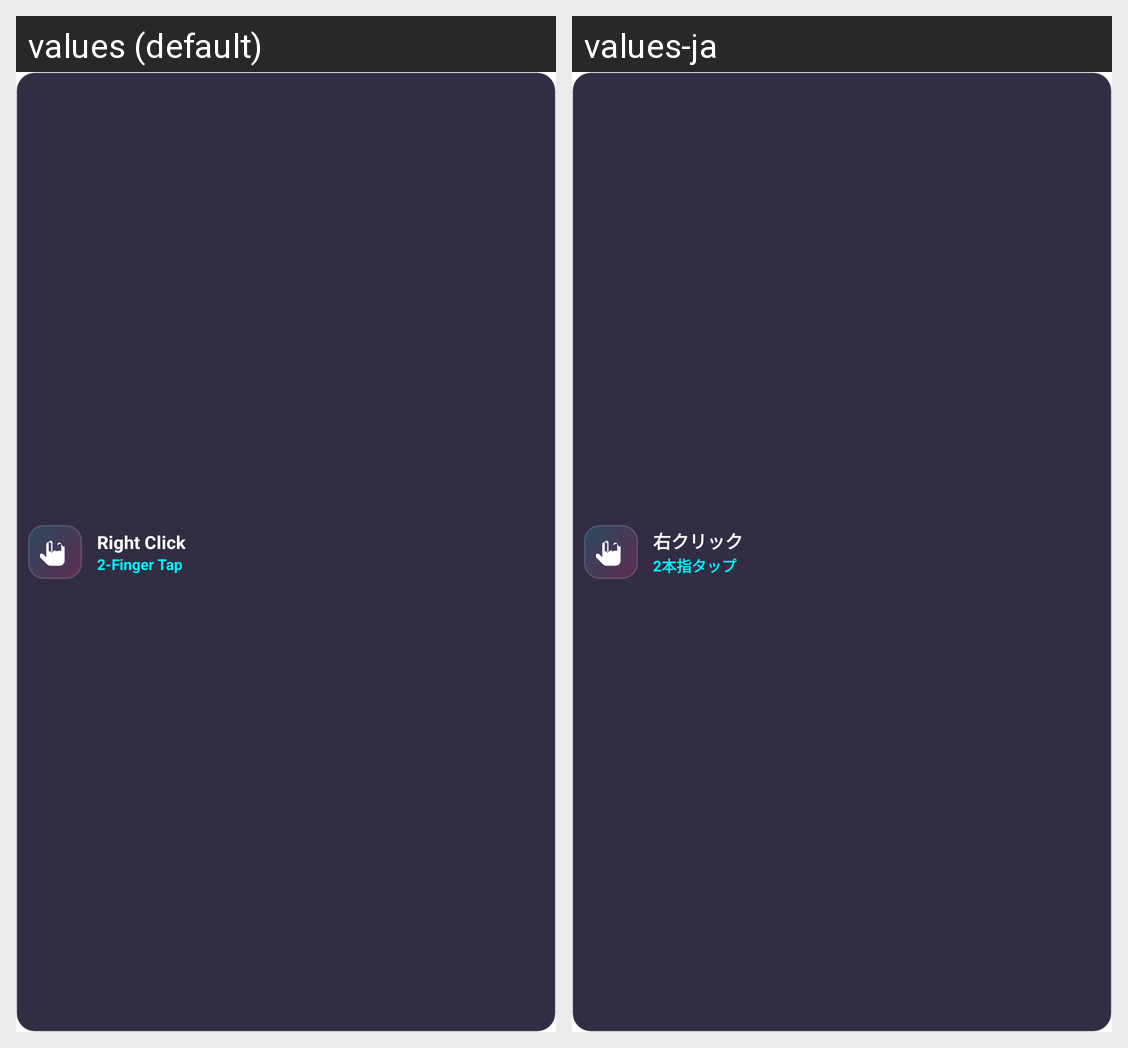

Here is an Android app screen in its default locale and in the app's own translations. Write out the translated-string differences for the strings that appear on this screen.
Android screen res/layout/gesture_btn_right_click.xml rendered under 2 locales, left to right: values (default), values-ja. Device: Nexus 5 (rendered at 1080×1920; each locale shown at half size, 540×960, under a caption strip naming it); theme Theme.MaterialComponents.DayNight.NoActionBar.
Strings drawn on this screen, with the default value and each locale's value (text and hints the layout hard-codes, and strings that could not be matched under every locale, appear in the picture but are not listed):

gesture_right_click
  values: Right Click
  values-ja: 右クリック

gesture_right_click_sub
  values: 2-Finger Tap
  values-ja: 2本指タップ
